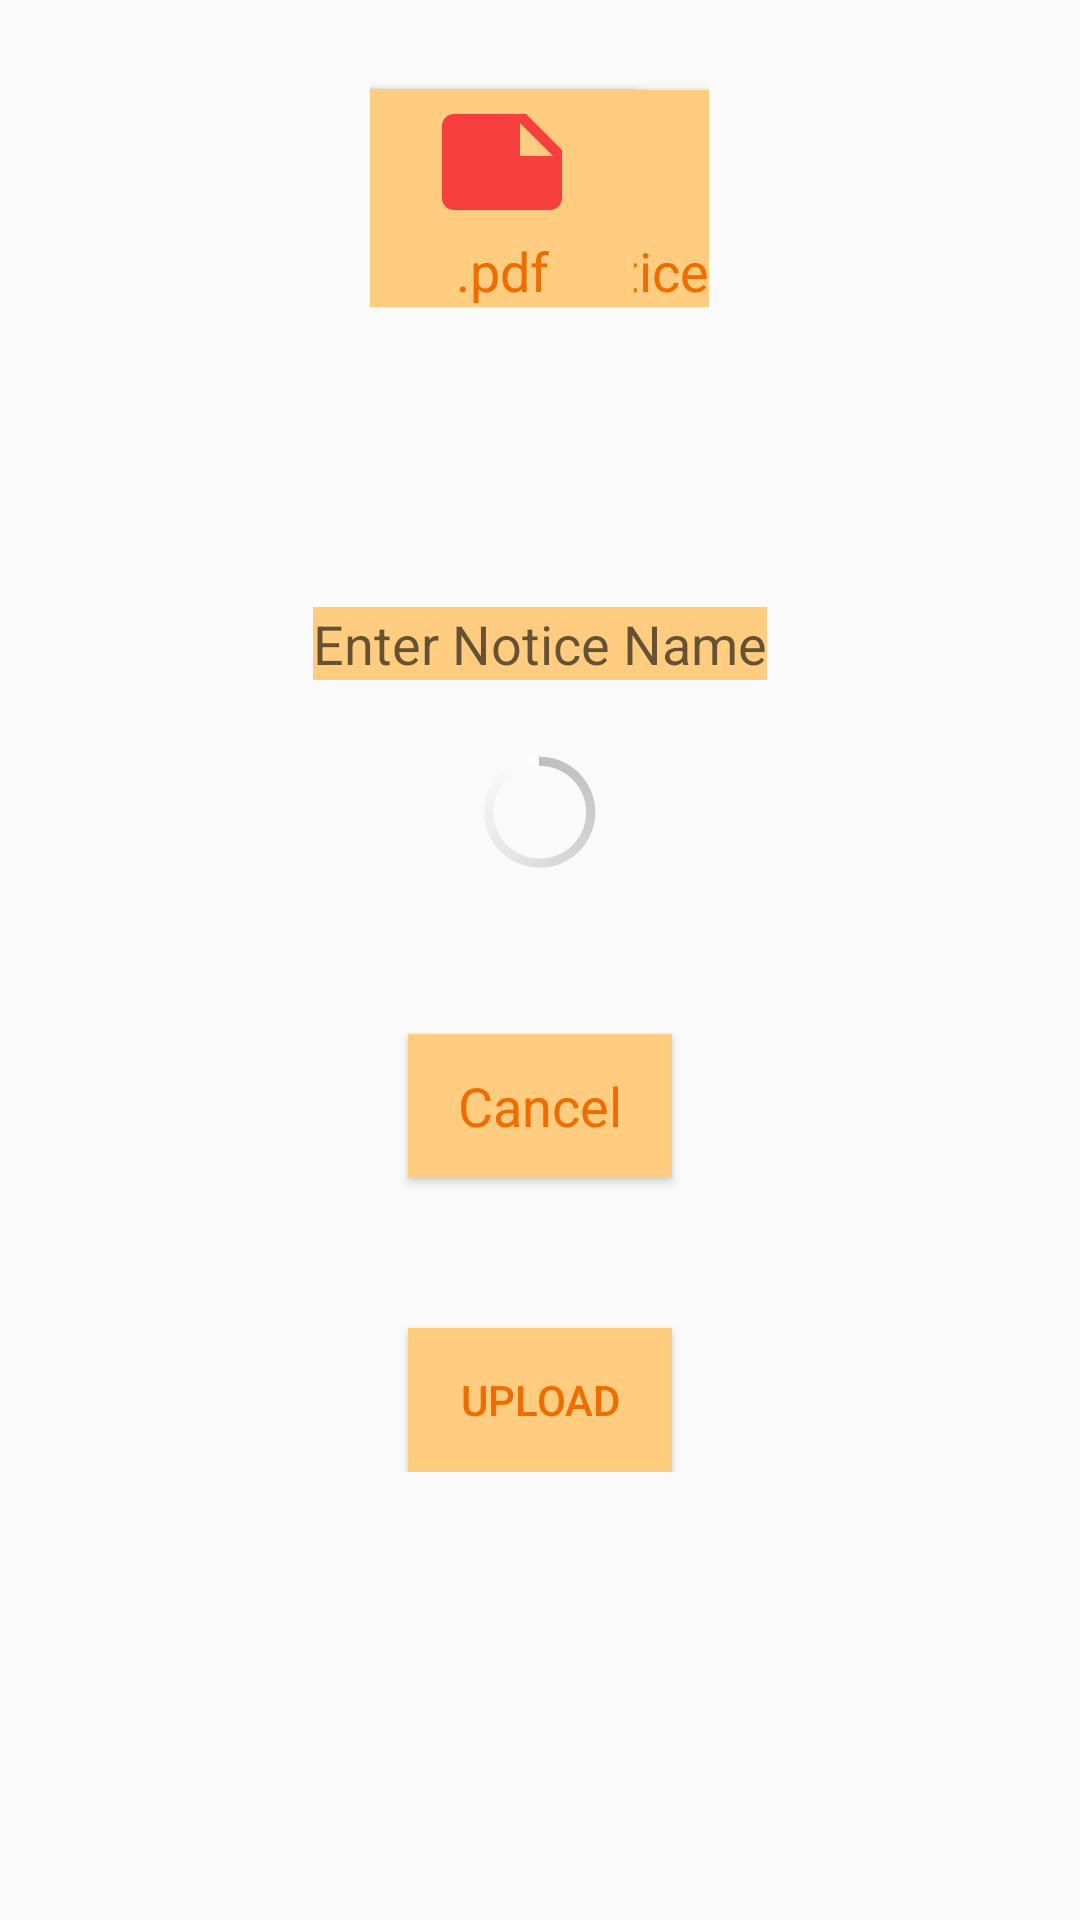

Android layout source for this screen:
<!-- AndroidManifest.xml: application theme Theme.CollegeAdmin -->
<!-- res/layout/activity_upload_notice.xml -->
<?xml version="1.0" encoding="utf-8"?>
<ScrollView xmlns:android="http://schemas.android.com/apk/res/android"
    xmlns:app="http://schemas.android.com/apk/res-auto"
    xmlns:tools="http://schemas.android.com/tools"
    android:layout_width="match_parent"
    android:layout_height="match_parent"
    tools:context=".UploadNotice">
<LinearLayout
    android:layout_width="match_parent"
    android:layout_height="wrap_content"
    android:orientation="vertical">
    <RelativeLayout
        android:layout_width="wrap_content"
        android:layout_height="wrap_content"
        android:layout_gravity="center">

        <Button
            android:id="@+id/upload_notice_button"
            android:layout_width="wrap_content"
            android:layout_height="wrap_content"
            android:layout_marginTop="30dp"
            android:background="@color/light_orange_2"
            android:drawableTop="@drawable/notice_upload"
            android:text="@string/notice_upload_"
            android:textAppearance="@style/TextAppearance.AppCompat.Medium"
            android:textColor="@color/dark_orange" />

        <Button
            android:id="@+id/uploaded_notice_button"
            android:layout_width="wrap_content"
            android:layout_height="wrap_content"
            android:layout_gravity="center"
            android:layout_marginTop="30dp"
            android:background="@color/light_orange_2"
            android:drawableTop="@drawable/notice_uploaded"
            android:text=".pdf"
            android:textAppearance="@style/TextAppearance.AppCompat.Medium"
            android:textColor="@color/dark_orange" />
    </RelativeLayout>


    <EditText
        android:id="@+id/fileName"
        android:layout_width="wrap_content"
        android:layout_height="wrap_content"
        android:layout_gravity="center"
        android:background="@color/light_orange_2"
        android:hint="Enter Notice Name"
        android:layout_marginTop="100dp"
        android:inputType="textCapSentences"
        android:textColor="@color/dark_orange" />


    <ProgressBar
        android:id="@+id/progress"
        style="@android:style/Widget.Holo.Light.ProgressBar.Inverse"
        android:layout_width="wrap_content"
        android:layout_height="wrap_content"
        android:layout_gravity="center"
        android:layout_marginTop="20dp" />

    <Button
        android:id="@+id/cancel_notice_button"
        android:layout_width="wrap_content"
        android:layout_height="wrap_content"
        android:layout_gravity="center"
        android:layout_marginTop="50dp"
        android:background="@color/light_orange_2"
        android:text="@string/cancel"
        android:textAppearance="@style/TextAppearance.AppCompat.Medium"
        android:textColor="@color/dark_orange" />

    <Button
        android:id="@+id/upload_button"
        android:layout_width="wrap_content"
        android:layout_height="wrap_content"
        android:layout_gravity="center"
        android:layout_marginTop="50dp"
        android:background="@color/light_orange_2"
        android:text="@string/upload"
        android:textColor="@color/dark_orange" />

</LinearLayout>
</ScrollView>
<!-- resources referenced by this layout -->
<resources>
  <color name="dark_orange">#EF6C00</color>
  <color name="light_orange_2">#FFCC80</color>
  <!-- drawable notice_upload (drawable) -->
  <vector android:height="48dp" android:tint="#F83F3F"
      android:viewportHeight="24" android:viewportWidth="24"
      android:width="48dp" xmlns:android="http://schemas.android.com/apk/res/android">
      <path android:fillColor="@android:color/white" android:pathData="M14,2L6,2c-1.1,0 -1.99,0.9 -1.99,2L4,20c0,1.1 0.89,2 1.99,2L18,22c1.1,0 2,-0.9 2,-2L20,8l-6,-6zM18,20L6,20L6,4h7v5h5v11zM8,15.01l1.41,1.41L11,14.84L11,19h2v-4.16l1.59,1.59L16,15.01 12.01,11z"/>
  </vector>
  <!-- drawable notice_uploaded (drawable) -->
  <vector android:autoMirrored="true" android:height="48dp"
      android:tint="#F83F3F" android:viewportHeight="24"
      android:viewportWidth="24" android:width="48dp" xmlns:android="http://schemas.android.com/apk/res/android">
      <path android:fillColor="@android:color/white" android:pathData="M22,10l-6,-6L4,4c-1.1,0 -2,0.9 -2,2v12.01c0,1.1 0.9,1.99 2,1.99l16,-0.01c1.1,0 2,-0.89 2,-1.99v-8zM15,5.5l5.5,5.5L15,11L15,5.5z"/>
  </vector>
  <string name="cancel">Cancel</string>
  <string name="notice_upload_">Upload Notice</string>
  <string name="upload">Upload</string>
  <style name="Theme.CollegeAdmin" parent="Theme.AppCompat.DayNight.DarkActionBar">
          
          <item name="colorPrimary">@color/dark_orange</item>
          <item name="colorPrimaryVariant">@color/light_orange_2</item>
          <item name="colorOnPrimary">@color/white</item>
          
          <item name="colorSecondary">@color/teal_200</item>
          <item name="colorSecondaryVariant">@color/teal_700</item>
          <item name="colorOnSecondary">@color/black</item>
          
          <item name="android:statusBarColor" tools:targetApi="l">?attr/colorPrimaryVariant</item>
          
      </style>
  <color name="white">#FFFFFFFF</color>
  <color name="teal_200">#FF03DAC5</color>
  <color name="teal_700">#FF018786</color>
  <color name="black">#FF000000</color>
</resources>
